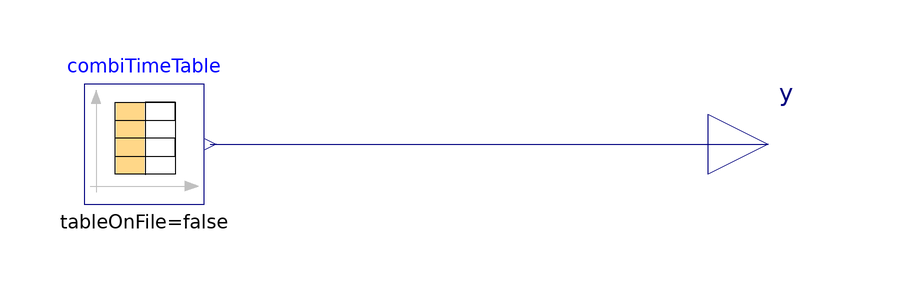

Above is the diagram view of the following Modelica model: its components placed by their Placement annotations and its connect equations drawn as lines.

model ChaseData
        "Control cardiomyocyte mant-ATP chase. Data from experiments of Alison Van Der Roest and Julia Han."
        Modelica.Blocks.Sources.CombiTimeTable combiTimeTable(
          tableOnFile=false,
          table=[18,0.704575,0.626512,0.757024,1.175008; 27.994,0.628669,0.505251,
              0.70275,0.945396; 37.988,0.532319,0.405251,0.693936,0.873019; 47.982,
              0.519323,0.329185,0.666516,0.801315; 57.976,0.463446,0.245353,
              0.641676,0.831088; 67.97,0.443831,0.246881,0.592881,0.739397; 77.964,
              0.402628,0.178039,0.563653,0.704748; 87.958,0.347676,0.151591,
              0.522787,0.684761; 97.952,0.306668,0.12387,0.47,0.646423; 107.946,
              0.254855,0.111044,0.434256,0.644883; 117.94,0.222877,0.099013,
              0.402298,0.658037; 127.935,0.186469,0.047836,0.355838,0.627751;
              137.929,0.190436,0.052196,0.320904,0.564196; 147.923,0.191677,
              0.013144,0.295857,0.594931; 157.917,0.158652,0.009866,0.272712,
              0.540969; 167.911,0.150694,0.010948,0.252316,0.525024; 177.905,
              0.135556,0.017791,0.232335,0.524222; 187.899,0.143831,0.020146,
              0.222109,0.504267; 197.893,0.121392,-0.00987,0.213691,0.515143;
              207.887,0.11779,-0.00544,0.184426,0.509432; 217.881,0.105232,0.012826,
              0.180094,0.520404; 227.875,0.111073,0.018141,0.188456,0.490504;
              237.869,0.099732,0.012317,0.183013,0.44761; 247.863,0.107471,-0.01575,
              0.182335,0.438787; 257.857,0.104673,0.016836,0.149605,0.404299;
              267.851,0.090801,-0.02244,0.152015,0.427976; 277.845,0.0734,0.011362,
              0.134407,0.42204; 287.839,0.09944,-0.00328,0.125537,0.419313; 297.833,
              0.0734,0.007829,0.136817,0.358133; 307.827,0.08019,0.012731,0.128004,
              0.347; 317.822,0.068654,0.004042,0.145424,0.319731; 327.816,0.072937,
              0.030108,0.123804,0.319795; 337.81,0.074179,0.018491,0.125838,0.31325;
              347.804,0.077659,0.003405,0.121375,0.290889; 357.798,0.093332,-0.00719,
              0.112448,0.261373; 367.792,0.055245,0.002228,0.114444,0.294514;
              377.786,0.081747,0.012826,0.094539,0.264453; 387.78,0.060088,0.012158,
              0.090603,0.20847; 397.774,0.062521,0.006652,0.107458,0.158486;
              407.768,0.057532,-0.00414,0.091525,0.167918; 417.762,0.066488,
              0.016136,0.090282,0.118993; 427.756,0.047165,0.005124,0.097721,
              0.140488; 437.75,0.076856,0.00261,0.073879,0.128264; 447.744,0.044512,
              -0.00465,0.071224,0.120212; 457.738,0.042346,-0.00185,0.090056,
              0.091274; 467.732,0.060793,-0.00815,0.090207,0.10693; 477.726,
              0.045534,0.004742,0.10322,0.056561; 487.72,0.03816,0.009612,0.10484,
              0.079724; 497.714,0.03378,0.014577,0.0658,0.041931; 507.708,0.030129,
              0.009484,0.071073,0.035194; 517.703,0.03962,0.016136,0.049228,
              0.046198; 527.697,0.010416,-0.01181,0.057608,0.034039; 537.691,
              0.034826,-0.02139,0.037721,0.000834; 547.685,0.028304,0.000764,
              0.045669,0.009721; 557.679,0.00202,0.028517,0.05194,-0.01681; 567.673,
              0.034802,0.018014,0.047514,0.001412; 577.667,0.017985,0.009007,
              0.059831,-0.01344; 587.661,-0.00431,0.004901,0.029887,0.006224;
              597.655,0.024556,0.0155,0.038079,-0.00991; 607.649,0.021514,0.014386,
              0.03823,0.018896; 617.643,-0.00358,0.014449,0.021676,-0.0232],
          tableName="tab",
          fileName="data/tables.mat")
          annotation (Placement(transformation(extent={{-10,-10},{10,10}})));
        Modelica.Blocks.Interfaces.RealOutput
                   y[combiTimeTable.nout] "Connector of Real output signals" annotation (Placement(
              transformation(extent={{94,-10},{114,10}})));
      equation
        connect(combiTimeTable.y, y)
          annotation (Line(points={{11,0},{104,0}}, color={0,0,127}));
        annotation (Icon(coordinateSystem(preserveAspectRatio=false), graphics={
                                      Rectangle(
              extent={{-100,-100},{100,100}},
              lineColor={0,0,127},
              fillColor={255,255,255},
              fillPattern=FillPattern.Solid), Text(
              extent={{-150,150},{150,110}},
              textString="%name",
              textColor={0,0,255}),
          Polygon(lineColor={192,192,192},
            fillColor={192,192,192},
            fillPattern=FillPattern.Solid,
            points={{-80,90},{-88,68},{-72,68},{-80,90}}),
          Line(points={{-80,68},{-80,-80}},
            color={192,192,192}),
          Line(points={{-90,-70},{82,-70}},
            color={192,192,192}),
          Polygon(lineColor={192,192,192},
            fillColor={192,192,192},
            fillPattern=FillPattern.Solid,
            points={{90,-70},{68,-62},{68,-78},{90,-70}}),
          Rectangle(lineColor={255,255,255},
            fillColor={244,125,35},
            fillPattern=FillPattern.Solid,
            extent={{-48,-50},{2,70}}),
          Line(points={{-48,-50},{-48,70},{52,70},{52,-50},{-48,-50},{-48,-20},{52,-20},
                    {52,10},{-48,10},{-48,40},{52,40},{52,70},{2,70},{2,-51}})}),
                                                                       Diagram(
              coordinateSystem(preserveAspectRatio=false)));
      end ChaseData;